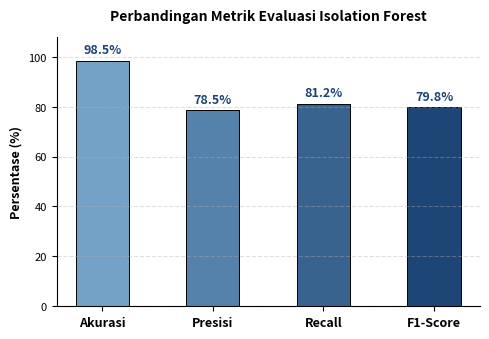

The matplotlib source for this figure:
import matplotlib.pyplot as plt

# 1. Data metrik evaluasi (Akurasi diubah menjadi 98.5)
metrics = ['Akurasi', 'Presisi', 'Recall', 'F1-Score']
values = [98.5, 78.5, 81.2, 79.8]

# 2. Skema warna profesional
colors = ['#73a2c6', '#5482ab', '#38638f', '#1d4575']

# 3. Ukuran figure diperkecil menjadi 5 x 3.5 inchi (pas untuk kolom jurnal)
plt.figure(figsize=(5, 3.5), dpi=300)

# 4. Batang lebih ramping (width=0.48)
bars = plt.bar(metrics, values, color=colors, width=0.48, edgecolor='black', linewidth=0.7)

# 5. Label angka di atas batang dengan ukuran font proporsional (fontsize=9)
for bar in bars:
    yval = bar.get_height()
    plt.text(bar.get_x() + bar.get_width()/2.0, yval + 1.8, f'{yval:.1f}%', 
             ha='center', va='bottom', fontsize=9, fontweight='bold', color='#1d4575')

# 6. Pengaturan Judul dan Sumbu
plt.title('Perbandingan Metrik Evaluasi Isolation Forest', fontsize=10, fontweight='bold', pad=12)
plt.ylabel('Persentase (%)', fontsize=9, fontweight='bold')
plt.ylim(0, 108)
plt.xticks(fontsize=9, fontweight='bold')
plt.yticks(fontsize=8)

# 7. Grid horizontal & hilangkan border atas/kanan
plt.grid(axis='y', linestyle='--', alpha=0.4)
ax = plt.gca()
ax.spines['top'].set_visible(False)
ax.spines['right'].set_visible(False)

# 8. Simpan gambar
plt.tight_layout()
plt.savefig('Gambar_3_Grafik_Evaluasi_Ringkas.png', dpi=300)
plt.show()
